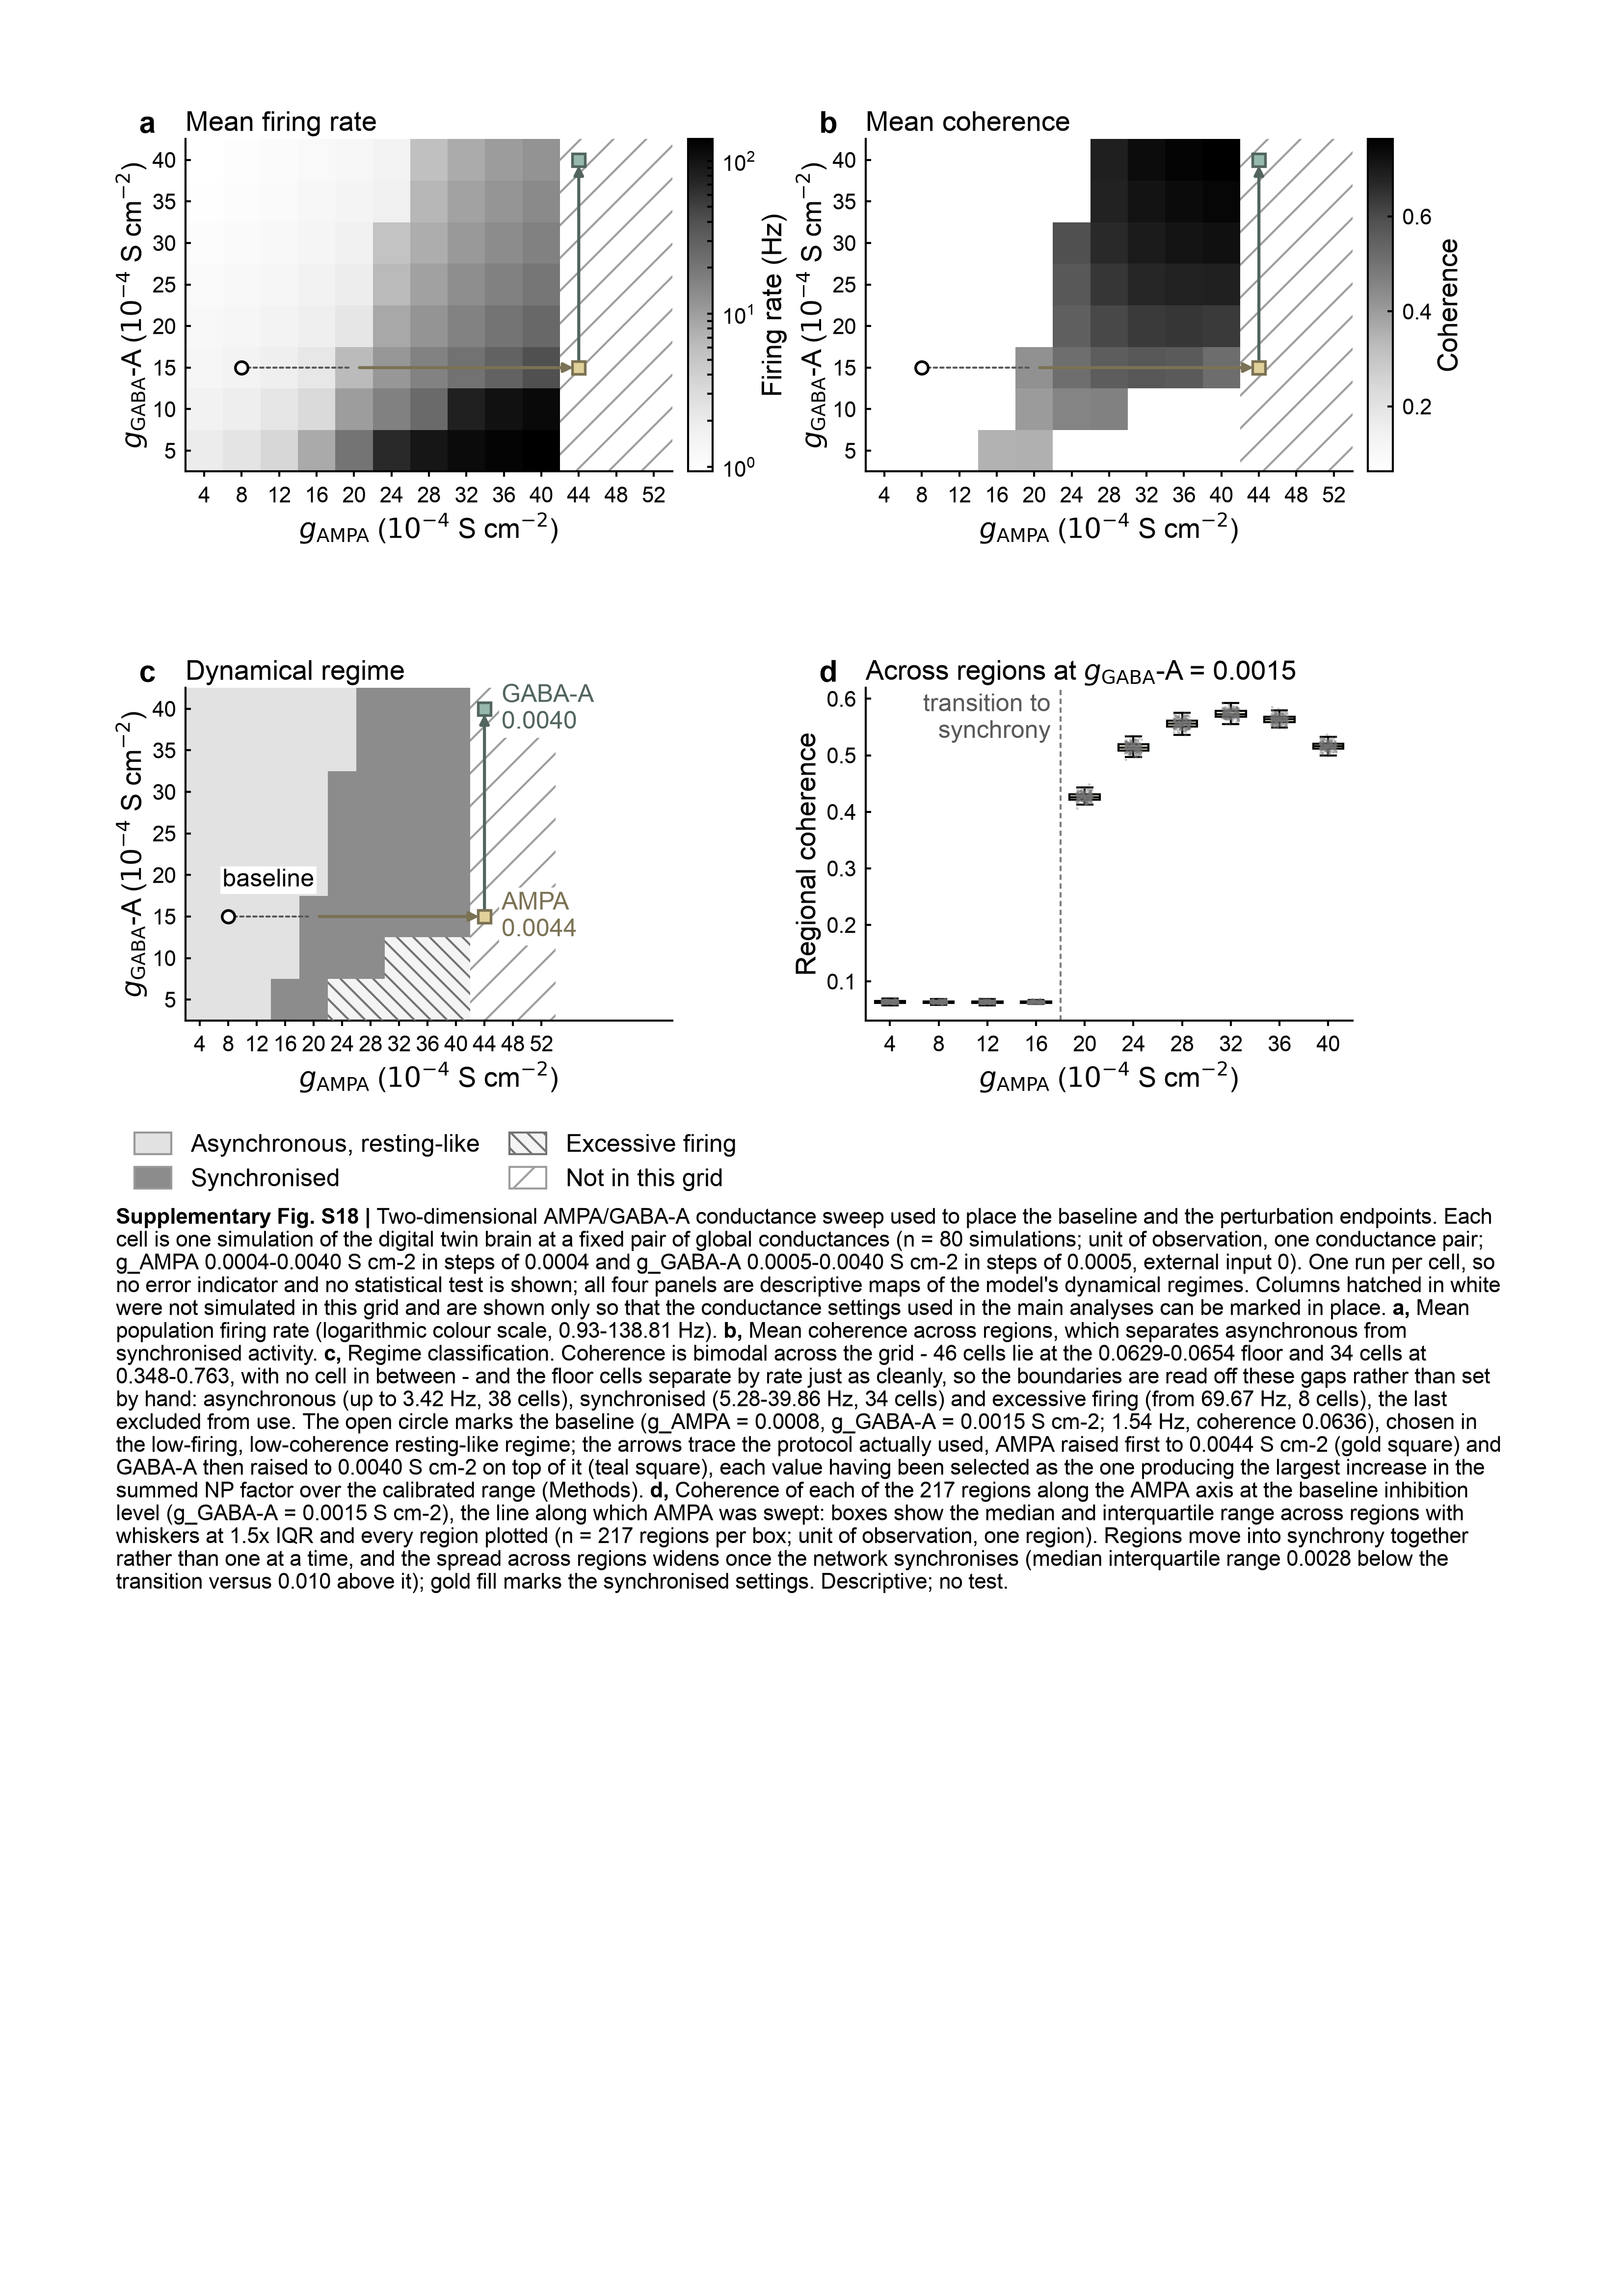

Write the Python code that produced this figure.
"""Supplementary figure | two-dimensional AMPA / GABA-A parameter sweep (A4 page).

Source data: data/coherence_results_tau_gamma.csv -- one simulation per cell of a
g_AMPA (10 levels, 0.0004-0.0040) x g_GABA-A (8 levels, 0.0005-0.0040) grid,
I_ext = 0, 80 cells.  Columns: Mean_firing_rate, Mean_Coherence and the coherence
of each of 217 regions.  The file carries NO BOLD-stability variable, so BOLD
stability is not plotted here.

The three operating points come from the Methods (not from this file): baseline
g_AMPA = 0.0008 / g_GABA-A = 0.0015; AMPA endpoint 0.0044 at baseline inhibition;
GABA-A endpoint 0.0040 with AMPA held at 0.0044.  g_AMPA = 0.0044-0.0052 was
explored in the four-participant 100-million-neuron calibration but is not in this
grid file, so those columns are drawn blank and hatched.

Regimes are read off the empirical gaps, not hand-thresholded: coherence is
bimodal (46 cells at 0.063-0.065, 34 cells at 0.34-0.76, none between) and the
floor cells split by rate with the same clean separation (38 cells <= 3.4 Hz,
8 cells >= 69.7 Hz, every synchronised cell between 5.3 and 39.9 Hz).

    cd revision/text/figures/supp_paramspace && python figS_paramspace_A4.py [--no-caption]
"""
import os, sys
import numpy as np
import pandas as pd
import matplotlib
matplotlib.use("Agg")
import matplotlib.pyplot as plt
from matplotlib.colors import LogNorm, ListedColormap, BoundaryNorm
from matplotlib.patches import Rectangle, Patch

FIGDIR = "/Users/yunman/Desktop/submission/revision/Code/reproducibility_package/04_figures"
HERE = os.path.join(FIGDIR, "supp_paramspace")
sys.path.insert(0, os.path.join(FIGDIR, "fig_color"))
sys.path.insert(0, FIGDIR)
from np_dtb_style import apply_np_style, C, LW, enforce            # noqa: E402
from supp_kit import fill, pt_edge                                 # noqa: E402
from fig_export import collect_text_records                        # noqa: E402
import figA4_kit as K                                              # noqa: E402
from figA4_kit import TICK_PT, ANNOT_PT, LABEL_PT, PW, PH, ML, MR, MT  # noqa: E402

DPI = 400
WITH_CAP = "--no-caption" not in sys.argv
STEM = "figS_paramspace_A4" if WITH_CAP else "figS_paramspace_A4_nocaption"
apply_np_style()
K.apply_page_style()
S = {}                                    # every number quoted in the caption


def dark(c, k=0.55):
    """Darken a hex colour for text and arrow ink (pt_edge returns 'none' for
    dark fills, which silently renders text invisible)."""
    r, g, b = (int(c[i:i + 2], 16) for i in (1, 3, 5))
    return "#%02X%02X%02X" % (int(r * k), int(g * k), int(b * k))


d = pd.read_csv(os.path.join(HERE, "data", "coherence_results_tau_gamma.csv"))
FRp = d.pivot(index="GABA", columns="AMPA", values="Mean_firing_rate")
COp = d.pivot(index="GABA", columns="AMPA", values="Mean_Coherence")
GABA = FRp.index.values
AGRID = FRp.columns.values                       # 0.0004 .. 0.0040
AEXT = np.round(np.arange(AGRID[0], 0.00521, 0.0004), 6)   # .. 0.0052 for the marks
NSWEPT = len(AGRID)
S["n_cells"] = FRp.size
S["ampa_grid"] = f"{AGRID[0]:.4f}-{AGRID[-1]:.4f}"
S["gaba_grid"] = f"{GABA[0]:.4f}-{GABA[-1]:.4f}"

FR = np.full((len(GABA), len(AEXT)), np.nan); FR[:, :NSWEPT] = FRp.values
CO = np.full((len(GABA), len(AEXT)), np.nan); CO[:, :NSWEPT] = COp.values

# ---- regimes ---------------------------------------------------------------
SYNC_CUT, RATE_CUT = 0.20, 50.0          # both sit inside an empty interval
assert not ((COp.values > 0.08) & (COp.values < 0.30)).any()
REG = np.where(np.isnan(CO), 3,
               np.where(CO >= SYNC_CUT, 1, np.where(FR >= RATE_CUT, 2, 0)))
assert not ((REG == 0) & (FR > 4)).any()
assert not ((REG == 1) & ((FR < 5) | (FR > 40))).any()
for k, key in enumerate(["n_async", "n_sync", "n_excess"]):
    S[key] = int((REG == k).sum())
S["fr_range"] = f"{np.nanmin(FR):.2f}-{np.nanmax(FR):.2f}"
S["co_floor"] = f"{COp.values[COp.values < .08].min():.4f}-{COp.values[COp.values < .08].max():.4f}"
S["co_sync"] = f"{COp.values[COp.values >= .3].min():.3f}-{COp.values[COp.values >= .3].max():.3f}"
S["fr_async_max"] = f"{FR[REG == 0].max():.2f}"
S["fr_excess_min"] = f"{FR[REG == 2].min():.2f}"
S["fr_sync_range"] = f"{FR[REG == 1].min():.2f}-{FR[REG == 1].max():.2f}"

# ---- operating points (Methods values) -------------------------------------
BASE = (0.0008, 0.0015)
END_A = (0.0044, 0.0015)
END_G = (0.0044, 0.0040)
SWEEP_A0 = 0.0020                          # AMPA sweep started here
ib = (int(np.where(np.isclose(GABA, BASE[1]))[0][0]),
      int(np.where(np.isclose(AEXT, BASE[0]))[0][0]))
S["baseline_fr"] = f"{FR[ib]:.2f}"
S["baseline_co"] = f"{CO[ib]:.4f}"
S["baseline"] = f"g_AMPA = {BASE[0]:.4f}, g_GABA-A = {BASE[1]:.4f}"
CA, CG, CREF = C("ampa"), C("gaba"), C("baseline")
SCALE = 1e4


def xi(g_ampa):
    return float(np.where(np.isclose(AEXT, g_ampa))[0][0])


def yi(g_gaba):
    return float(np.where(np.isclose(GABA, g_gaba))[0][0])


# ---- page ------------------------------------------------------------------
fig = K.page()
AXW, AXH, CBW = 63.0, 43.0, 3.2
COL_X = (ML + 9.0, ML + 9.0 + 88.0)
ROW1_TOP, ROW2_TOP = MT + K.LETTER_BAND, MT + K.LETTER_BAND + AXH + 22.0 + K.LETTER_BAND


def heat(x_mm, y_mm, M, cmap, norm, title, cb_label, cb_ticks=None, w=AXW, h=AXH):
    ax = K.axes_mm(fig, x_mm, y_mm, w, h)
    cmap = plt.get_cmap(cmap).copy() if isinstance(cmap, str) else cmap
    cmap.set_bad("white")
    im = ax.imshow(np.ma.masked_invalid(M), origin="lower", aspect="auto",
                   cmap=cmap, norm=norm, interpolation="nearest")
    for j in range(NSWEPT, len(AEXT)):          # columns absent from this grid
        for i in range(len(GABA)):
            ax.add_patch(Rectangle((j - .5, i - .5), 1, 1, facecolor="white",
                                   edgecolor="0.62", linewidth=0, hatch="//",
                                   zorder=2))
    ax.set_xticks(range(len(AEXT)))
    ax.set_xticklabels([f"{v * SCALE:.0f}" for v in AEXT], fontsize=TICK_PT)
    ax.set_yticks(range(len(GABA)))
    ax.set_yticklabels([f"{v * SCALE:.0f}" for v in GABA], fontsize=TICK_PT)
    ax.set_xlabel("$g_{\\rm AMPA}$ ($10^{-4}$ S cm$^{-2}$)", fontsize=LABEL_PT)
    ax.set_ylabel("$g_{\\rm GABA}$-A ($10^{-4}$ S cm$^{-2}$)", fontsize=LABEL_PT)
    ax.set_title(title, fontsize=LABEL_PT, loc="left", pad=3)
    ax.tick_params(length=1.8, width=LW)
    for s in ax.spines.values():
        s.set_linewidth(LW)
    if cb_label is not None:
        cax = K.axes_mm(fig, x_mm + w + 2.0, y_mm, CBW, h)
        cb = fig.colorbar(im, cax=cax, ticks=cb_ticks)
        cb.set_label(cb_label, fontsize=LABEL_PT)
        cb.ax.tick_params(labelsize=TICK_PT, length=1.6, width=LW)
        cb.outline.set_linewidth(LW)
    return ax


def marks(ax, paths=True, labels=True):
    """Baseline point, the two perturbation endpoints and the protocol path."""
    if paths:
        ax.annotate("", xy=(xi(SWEEP_A0), yi(BASE[1])), xytext=(xi(BASE[0]), yi(BASE[1])),
                    arrowprops=dict(arrowstyle="-", lw=LW, color="0.35",
                                    linestyle=(0, (1.6, 1.6))), zorder=5)
        ax.annotate("", xy=(xi(END_A[0]), yi(END_A[1])), xytext=(xi(SWEEP_A0), yi(BASE[1])),
                    arrowprops=dict(arrowstyle="-|>", lw=LW * 1.5, color=dark(CA),
                                    mutation_scale=7), zorder=5)
        ax.annotate("", xy=(xi(END_G[0]), yi(END_G[1])), xytext=(xi(END_A[0]), yi(END_A[1])),
                    arrowprops=dict(arrowstyle="-|>", lw=LW * 1.5, color=dark(CG),
                                    mutation_scale=7), zorder=5)
    ax.plot(xi(BASE[0]), yi(BASE[1]), "o", ms=4.6, mfc="white", mec="black",
            mew=LW * 1.3, zorder=6)
    ax.plot(xi(END_A[0]), yi(END_A[1]), "s", ms=4.6, mfc=CA, mec=dark(CA),
            mew=LW * 1.3, zorder=6)
    ax.plot(xi(END_G[0]), yi(END_G[1]), "s", ms=4.6, mfc=CG, mec=dark(CG),
            mew=LW * 1.3, zorder=6)
    if labels:
        BB = dict(facecolor="white", edgecolor="none", pad=0.8)
        ax.text(xi(BASE[0]) - .2, yi(BASE[1]) + .60, "baseline", fontsize=ANNOT_PT,
                ha="left", va="bottom", color="black", zorder=6, bbox=BB)
        ax.text(xi(END_A[0]) + .60, yi(END_A[1]), "AMPA\n0.0044", fontsize=ANNOT_PT,
                ha="left", va="center", color=dark(CA), zorder=6, bbox=BB)
        ax.text(xi(END_G[0]) + .60, yi(END_G[1]), "GABA-A\n0.0040", fontsize=ANNOT_PT,
                ha="left", va="center", color=dark(CG), zorder=6, bbox=BB)
        ax.set_xlim(-.5, len(AEXT) + 3.6)


# a  mean firing rate
ax_a = heat(COL_X[0], ROW1_TOP, FR, "Greys",
            LogNorm(vmin=np.nanmin(FR), vmax=np.nanmax(FR)),
            "Mean firing rate", "Firing rate (Hz)", cb_ticks=[1, 3, 10, 30, 100])
marks(ax_a, labels=False)
# b  mean coherence
ax_b = heat(COL_X[1], ROW1_TOP, CO, "Greys", None, "Mean coherence", "Coherence")
marks(ax_b, labels=False)
# c  regime map
GREY = ["#E2E2E2", "#8C8C8C", "#F4F4F4", "white"]
ax_c = heat(COL_X[0], ROW2_TOP, REG, ListedColormap(GREY),
            BoundaryNorm([-.5, .5, 1.5, 2.5, 3.5], 4), "Dynamical regime", None)
for j in range(NSWEPT):
    for i in range(len(GABA)):
        if REG[i, j] == 2:
            ax_c.add_patch(Rectangle((j - .5, i - .5), 1, 1, facecolor="none",
                                     edgecolor="0.45", linewidth=0, hatch="\\\\\\\\",
                                     zorder=3))
marks(ax_c)
ax_c.legend(handles=[
    Patch(facecolor=GREY[0], edgecolor="0.6", lw=LW, label="Asynchronous, resting-like"),
    Patch(facecolor=GREY[1], edgecolor="0.6", lw=LW, label="Synchronised"),
    Patch(facecolor=GREY[2], edgecolor="0.45", lw=LW, hatch="\\\\\\\\",
          label="Excessive firing"),
    Patch(facecolor="white", edgecolor="0.62", lw=LW, hatch="//",
          label="Not in this grid")],
    fontsize=ANNOT_PT, frameon=False, loc="upper left", bbox_to_anchor=(-.13, -.30),
    ncol=2, handlelength=1.5, handleheight=1.0, labelspacing=.4, columnspacing=1.2)

# d  regional coherence along the AMPA axis at baseline inhibition
RCOLS = [c for c in d.columns if c.startswith("Region_")]
S["n_regions"] = len(RCOLS)
row = d[np.isclose(d.GABA, BASE[1])].sort_values("AMPA")
vals = [row[row.AMPA == a][RCOLS].values.ravel() for a in AGRID]
ax_d = K.axes_mm(fig, COL_X[1], ROW2_TOP, AXW, AXH)
bp = ax_d.boxplot(vals, positions=range(NSWEPT), widths=.62, patch_artist=True,
                  showfliers=False, whis=1.5)
for el in ("boxes", "whiskers", "caps", "medians"):
    for art in bp[el]:
        art.set_linewidth(LW); art.set_color("black")
rng = np.random.default_rng(0)
for i, (a, v) in enumerate(zip(AGRID, vals)):
    sync = COp.values[int(np.where(np.isclose(GABA, BASE[1]))[0][0]),
                      int(np.where(np.isclose(AGRID, a))[0][0])] >= SYNC_CUT
    bp["boxes"][i].set_facecolor(fill(CA) if sync else "#EDEDED")
    bp["boxes"][i].set_edgecolor("black")
    ax_d.scatter(i + rng.uniform(-.17, .17, len(v)), v, s=1.0, facecolor="0.45",
                 edgecolor="none", alpha=.35, zorder=3)
ax_d.axvline(xi(SWEEP_A0) - .5, color="0.5", lw=LW, ls=(0, (2.6, 1.7)), zorder=1)
ax_d.text(xi(SWEEP_A0) - .70, ax_d.get_ylim()[1] * .99, "transition to\nsynchrony",
          fontsize=ANNOT_PT, ha="right", va="top", color="0.35",
          bbox=dict(facecolor="white", edgecolor="none", pad=0.8))
ax_d.set_xticks(range(NSWEPT))
ax_d.set_xticklabels([f"{v * SCALE:.0f}" for v in AGRID], fontsize=TICK_PT)
ax_d.set_xlabel("$g_{\\rm AMPA}$ ($10^{-4}$ S cm$^{-2}$)", fontsize=LABEL_PT)
ax_d.set_ylabel("Regional coherence", fontsize=LABEL_PT)
ax_d.set_title(f"Across regions at $g_{{\\rm GABA}}$-A = {BASE[1]:.4f}",
               fontsize=LABEL_PT, loc="left", pad=3)
ax_d.tick_params(length=1.8, width=LW)
for s in ax_d.spines.values():
    s.set_linewidth(LW)
S["d_iqr_async"] = "%.4f" % np.median([np.subtract(*np.percentile(v, [75, 25]))
                                       for a, v in zip(AGRID, vals) if a < SWEEP_A0])
S["d_iqr_sync"] = "%.3f" % np.median([np.subtract(*np.percentile(v, [75, 25]))
                                      for a, v in zip(AGRID, vals) if a >= SWEEP_A0])

PANELS = [dict(ch="a", x=COL_X[0] - 6.0, axes=[ax_a], txt=K.letter(fig, COL_X[0] - 6.0, ROW1_TOP, "a")),
          dict(ch="b", x=COL_X[1] - 6.0, axes=[ax_b], txt=K.letter(fig, COL_X[1] - 6.0, ROW1_TOP, "b")),
          dict(ch="c", x=COL_X[0] - 6.0, axes=[ax_c], txt=K.letter(fig, COL_X[0] - 6.0, ROW2_TOP, "c")),
          dict(ch="d", x=COL_X[1] - 6.0, axes=[ax_d], txt=K.letter(fig, COL_X[1] - 6.0, ROW2_TOP, "d"))]
enforce(fig)
BOTTOM = ROW2_TOP + AXH + 22.0


def caption_runs():
    def R(s, bold=False):
        return [(w, bold) for w in s.split(" ")]
    r = []
    r += R("Supplementary Fig. S18 |", True)
    r += R("Two-dimensional AMPA/GABA-A conductance sweep used to place the baseline "
           f"and the perturbation endpoints. Each cell is one simulation of the digital "
           f"twin brain at a fixed pair of global conductances (n = {S['n_cells']} "
           f"simulations; unit of observation, one conductance pair; g_AMPA "
           f"{S['ampa_grid']} S cm-2 in steps of 0.0004 and g_GABA-A {S['gaba_grid']} "
           "S cm-2 in steps of 0.0005, external input 0). One run per cell, so no error "
           "indicator and no statistical test is shown; all four panels are descriptive "
           "maps of the model's dynamical regimes. Columns hatched in white were not "
           "simulated in this grid and are shown only so that the conductance settings "
           "used in the main analyses can be marked in place. ")
    r += R(" a,", True)
    r += R(f"Mean population firing rate (logarithmic colour scale, {S['fr_range']} Hz). ")
    r += R(" b,", True)
    r += R("Mean coherence across regions, which separates asynchronous from "
           "synchronised activity. ")
    r += R(" c,", True)
    r += R("Regime classification. Coherence is bimodal across the grid - "
           f"{S['n_async'] + S['n_excess']} cells lie at the {S['co_floor']} floor and "
           f"{S['n_sync']} cells at {S['co_sync']}, with no cell in between - and the "
           f"floor cells separate by rate just as cleanly, so the boundaries are read "
           f"off these gaps rather than set by hand: asynchronous (up to "
           f"{S['fr_async_max']} Hz, {S['n_async']} cells), synchronised "
           f"({S['fr_sync_range']} Hz, {S['n_sync']} cells) and excessive firing (from "
           f"{S['fr_excess_min']} Hz, {S['n_excess']} cells), the last excluded from use. "
           f"The open circle marks the baseline ({S['baseline']} S cm-2; "
           f"{S['baseline_fr']} Hz, coherence {S['baseline_co']}), chosen in the "
           "low-firing, low-coherence resting-like regime; the arrows trace the protocol "
           "actually used, AMPA raised first to 0.0044 S cm-2 (gold square) and GABA-A "
           "then raised to 0.0040 S cm-2 on top of it (teal square), each value having "
           "been selected as the one producing the largest increase in the summed NP "
           "factor over the calibrated range (Methods). ")
    r += R(" d,", True)
    r += R(f"Coherence of each of the {S['n_regions']} regions along the AMPA axis at "
           f"the baseline inhibition level (g_GABA-A = {BASE[1]:.4f} S cm-2), the line "
           f"along which AMPA was swept: boxes show the median and interquartile range "
           f"across regions with whiskers at 1.5x IQR and every region plotted "
           f"(n = {S['n_regions']} regions per box; unit of observation, one region). "
           "Regions move into synchrony together rather than one at a time, and the "
           "spread across regions widens once the network synchronises (median "
           f"interquartile range {S['d_iqr_async']} below the transition versus "
           f"{S['d_iqr_sync']} above it); gold fill marks the synchronised settings. "
           "Descriptive; no test.")
    return r


runs = caption_runs()
if WITH_CAP:
    cap_objs, cap_rect, n_lines, CAP_BOTTOM = K.draw_caption(
        fig, runs, ML, BOTTOM + K.CAP_GAP, PW - ML - MR)
else:
    cap_objs, cap_rect, n_lines, CAP_BOTTOM = [], None, 0, BOTTOM
assert CAP_BOTTOM <= PH - 0.5, f"content overruns A4: {CAP_BOTTOM:.1f} mm"

png, pdf, ppt = (os.path.join(HERE, STEM + e) for e in (".png", ".pdf", ".pptx"))
fig.savefig(png, dpi=DPI, bbox_inches=None, facecolor="white")
fig.savefig(pdf, bbox_inches=None, facecolor="white")
K.export_pptx(fig, ppt, cap_objs, runs, cap_rect, dpi=DPI,
              collect_text_records=collect_text_records)
pd.DataFrame([{"key": k, "value": str(v)} for k, v in S.items()]).to_csv(
    os.path.join(HERE, "figS_paramspace_caption_values.csv"), index=False)
# tidy source tables, one per panel
FRp.to_csv(os.path.join(HERE, "data", "paramspace_mean_firing_rate.csv"))
COp.to_csv(os.path.join(HERE, "data", "paramspace_mean_coherence.csv"))
pd.DataFrame(REG[:, :NSWEPT], index=GABA, columns=AGRID).to_csv(
    os.path.join(HERE, "data", "paramspace_regime.csv"))
pd.DataFrame({f"{a * SCALE:.0f}": v for a, v in zip(AGRID, vals)}).to_csv(
    os.path.join(HERE, "data", "paramspace_regional_coherence_ampa_axis.csv"), index=False)
bad = [t.get_text() for t in fig.findobj(matplotlib.text.Text)
       if t.get_text().strip() and t.get_fontname() != "Arial"]
print(f"[{STEM}] panels end at {BOTTOM:.1f} mm, caption {n_lines} lines -> "
      f"{CAP_BOTTOM:.1f} of {PH:.0f} mm | non-Arial: {bad[:3]}")
print(f"regimes async/sync/excess = {S['n_async']}/{S['n_sync']}/{S['n_excess']}; "
      f"baseline cell {S['baseline_fr']} Hz, coherence {S['baseline_co']}")
